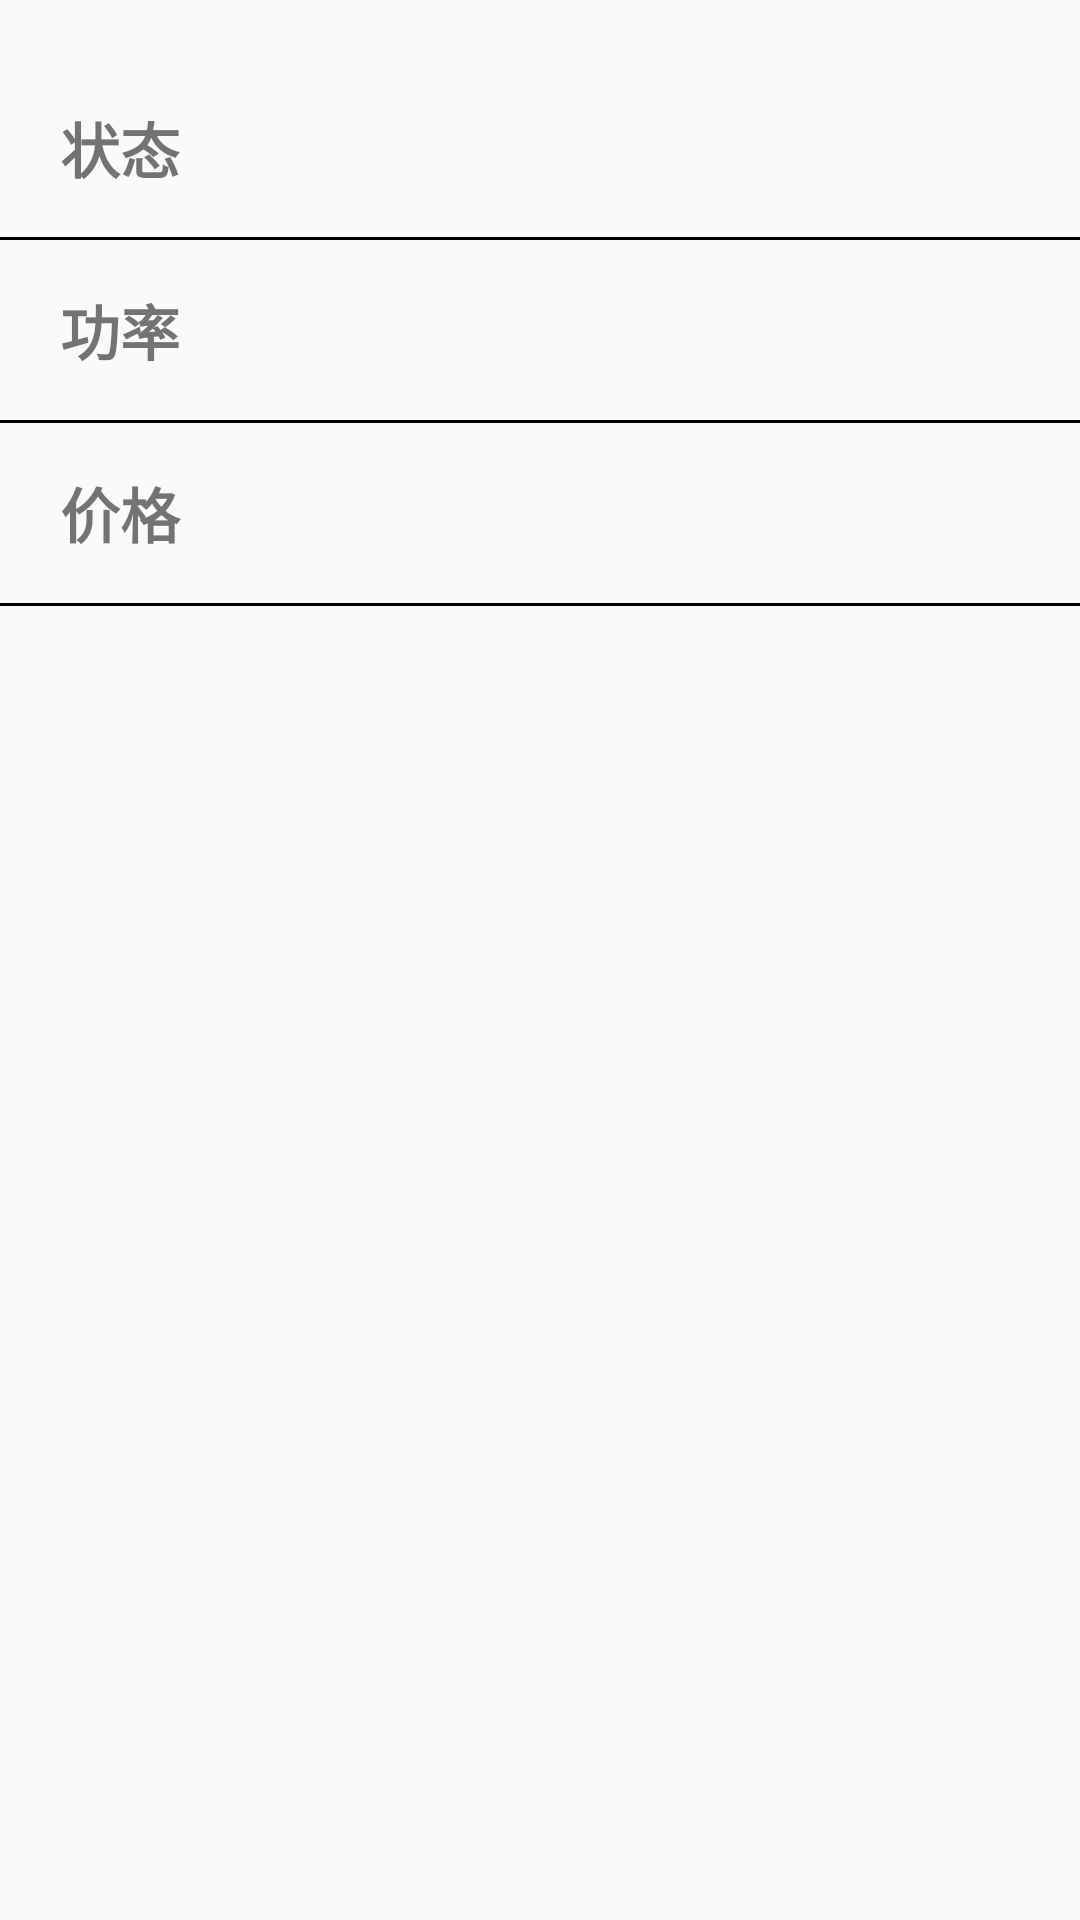

Produce the Android XML layout that renders to this screen, including the resource entries it uses.
<!-- AndroidManifest.xml: application theme Theme.MyCharge -->
<!-- res/layout/message.xml -->
<?xml version="1.0" encoding="utf-8"?>

<LinearLayout
    xmlns:android="http://schemas.android.com/apk/res/android"
    android:layout_width="match_parent"
    android:layout_height="300dp"
    android:orientation="vertical">

    <LinearLayout
        android:layout_marginTop="20dp"
        android:layout_width="match_parent"
        android:layout_height="match_parent"
        android:orientation="vertical">

        <LinearLayout
            android:layout_width="match_parent"
            android:layout_height="59dp"
            android:layout_marginLeft="20dp"
            android:orientation="vertical">
            <TextView
                android:id="@+id/charge_status"
                android:layout_width="match_parent"
                android:layout_height="match_parent"
                android:textSize="20sp"
                android:textStyle="bold"
                android:text="状态"
                android:gravity="center_vertical|start"
                />
        </LinearLayout>
        <View
            android:layout_width="match_parent"
            android:layout_height="1dp"
            android:background="#000000"
            />

        <LinearLayout
            android:layout_width="match_parent"
            android:layout_height="60dp"
            android:layout_marginLeft="20dp"
            android:orientation="vertical">
            <TextView
                android:id="@+id/charge_power"
                android:layout_width="match_parent"
                android:layout_height="match_parent"
                android:textSize="20sp"
                android:textStyle="bold"
                android:text="功率"
                android:gravity="center_vertical|start"
                />
        </LinearLayout>
        <View
            android:layout_width="match_parent"
            android:layout_height="1dp"
            android:background="#000000"
            />


        <LinearLayout
            android:layout_width="match_parent"
            android:layout_height="60dp"
            android:layout_marginLeft="20dp"
            android:orientation="vertical">
            <TextView
                android:id="@+id/charge_price"
                android:layout_width="match_parent"
                android:layout_height="match_parent"
                android:textSize="20sp"
                android:textStyle="bold"
                android:text="价格"
                android:gravity="center_vertical|start"
                />
        </LinearLayout>
        <View
            android:layout_width="match_parent"
            android:layout_height="1dp"
            android:background="#000000"
            />




    </LinearLayout>

</LinearLayout>
<!-- resources referenced by this layout -->
<resources>
  <style name="Theme.MyCharge" parent="Theme.MaterialComponents.Light.NoActionBar.Bridge">
  
  
  
  
  
  
  
  
  
  
  
      </style>
</resources>
